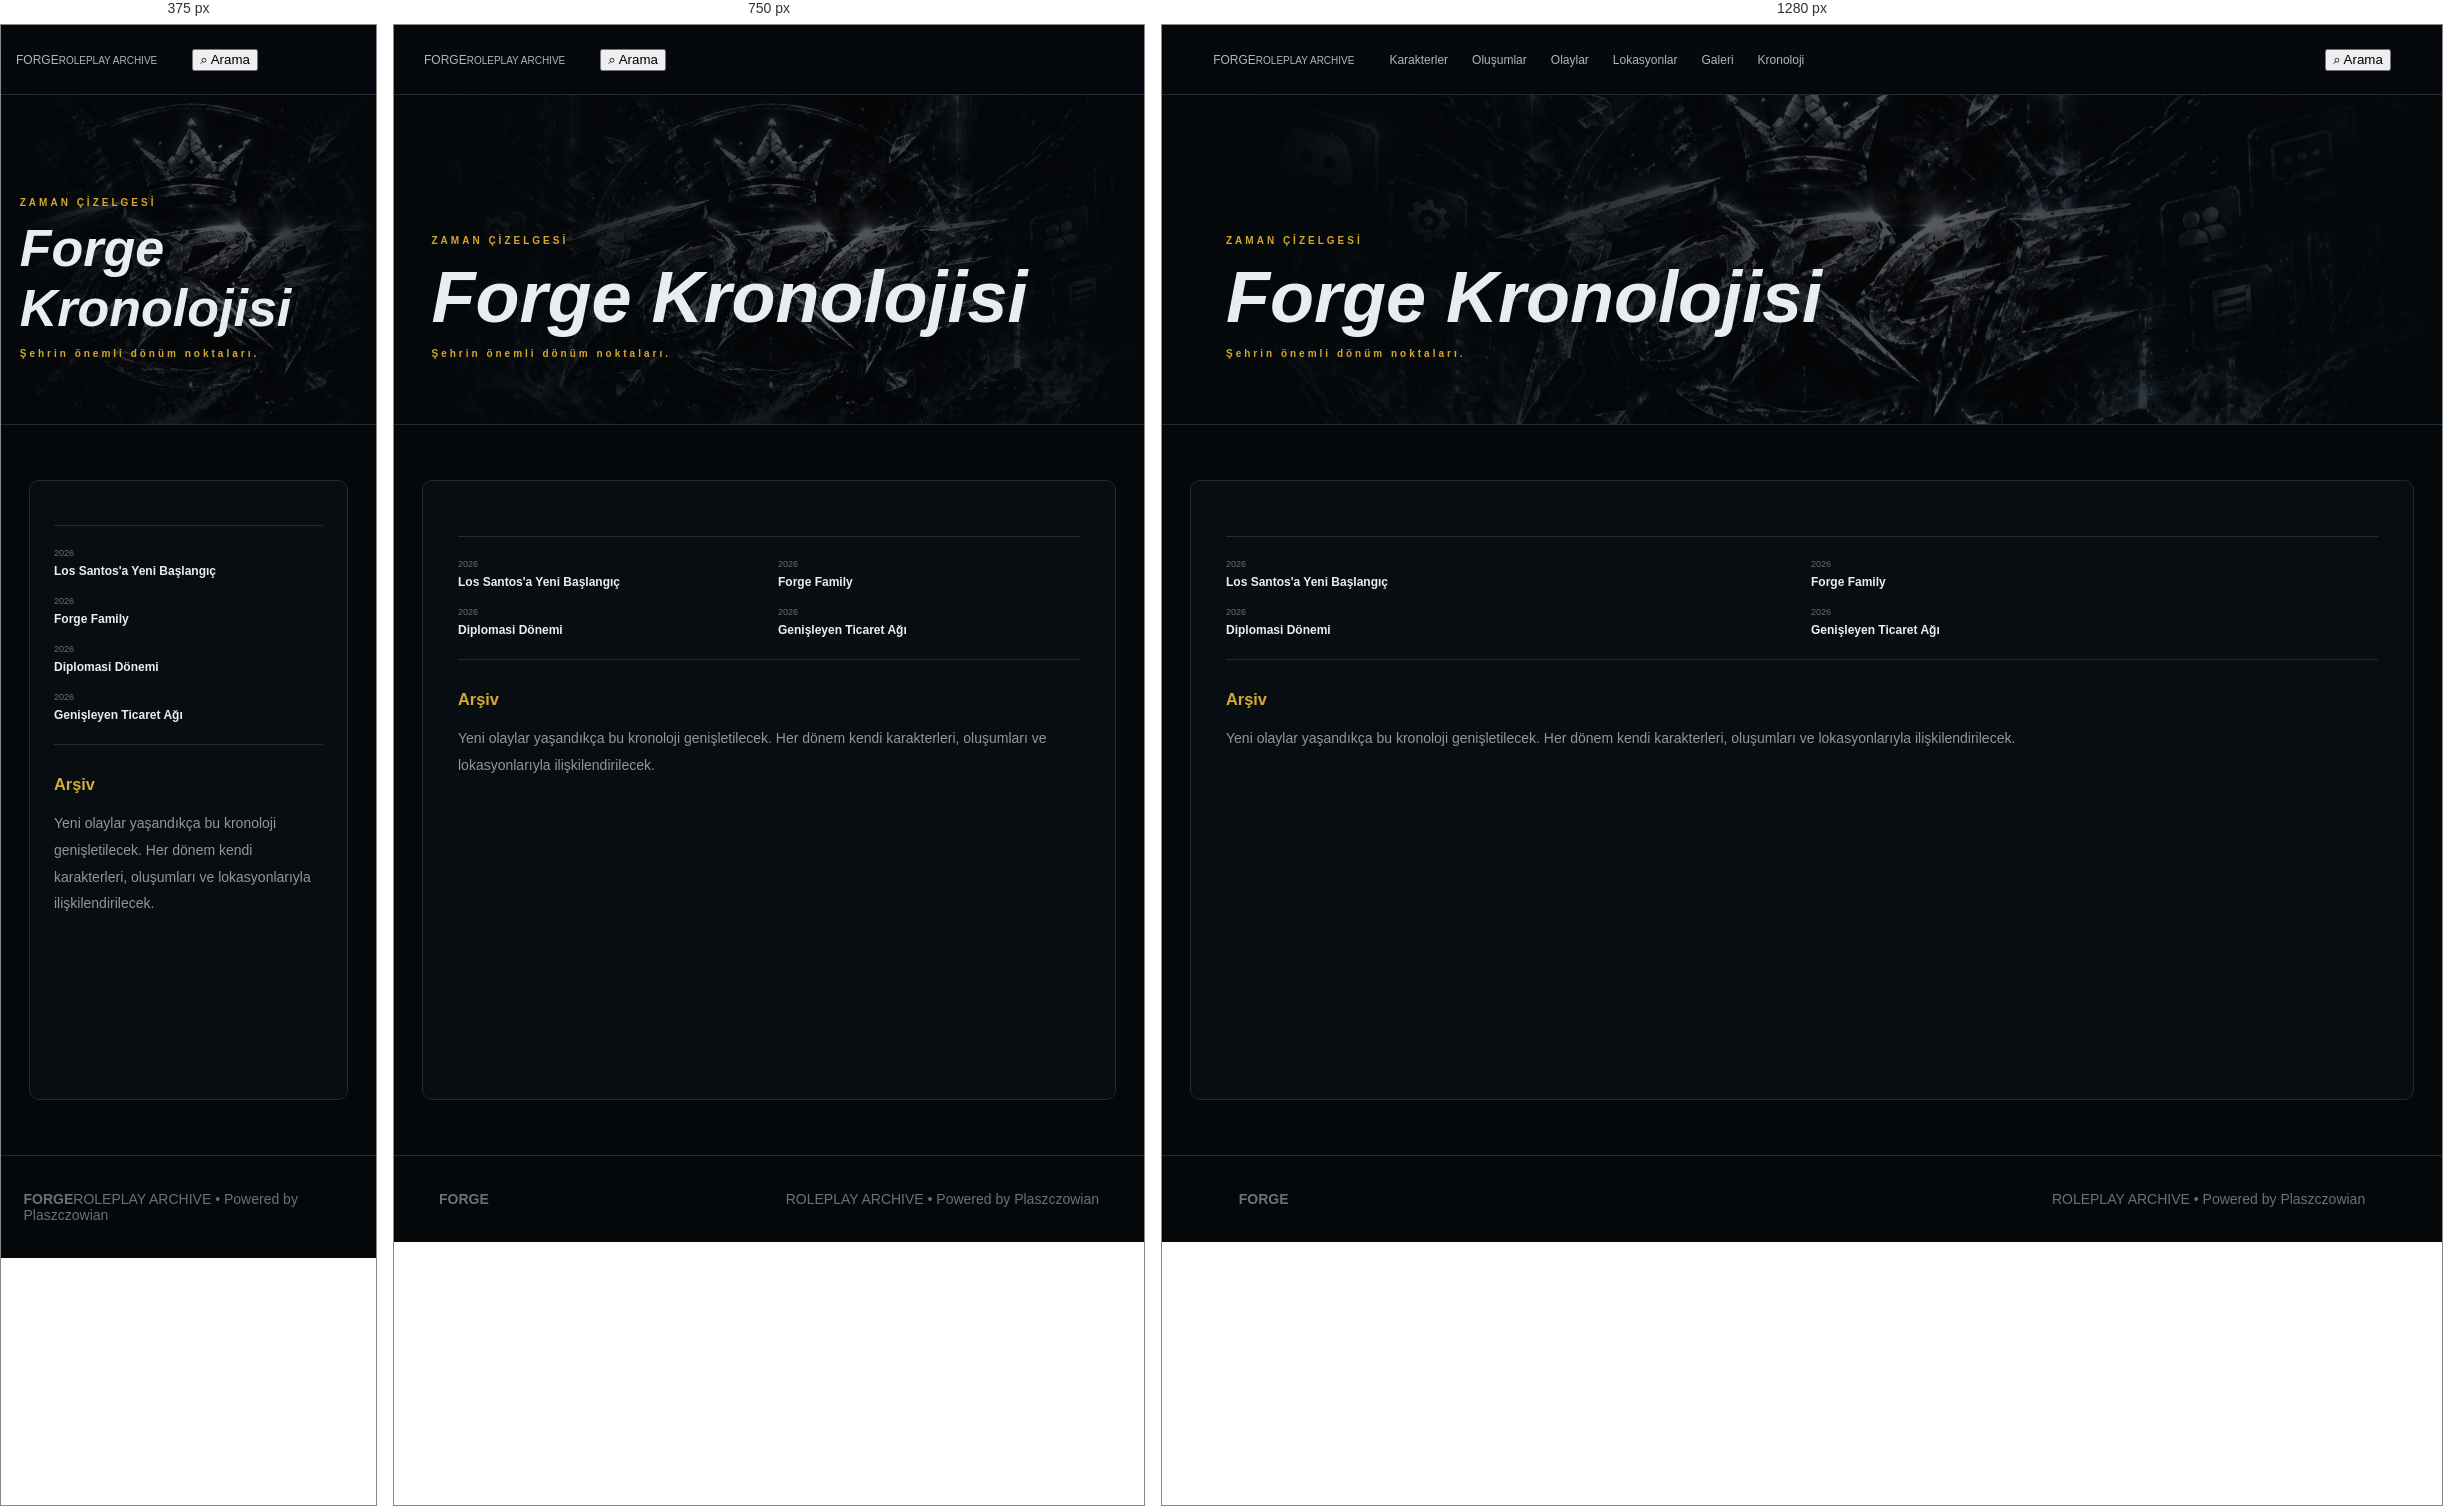
Rendered at 375 px, 750 px and 1280 px, left to right.

<!-- file: timeline.html -->
<!doctype html><html lang="tr"><head><meta charset="utf-8"><meta name="viewport" content="width=device-width,initial-scale=1"><title>Kronoloji — FORGE</title><link rel="stylesheet" href="style.css"></head><body><header>
<a class="logo" href="index.html"><span>FORGE</span><small>ROLEPLAY ARCHIVE</small></a>
<nav>
<a href="characters.html">Karakterler</a><a href="groups.html">Oluşumlar</a><a href="events.html">Olaylar</a>
<a href="locations.html">Lokasyonlar</a><a href="gallery.html">Galeri</a><a href="timeline.html">Kronoloji</a>
</nav><button onclick="openSearch()">⌕ Arama</button></header><section class="page-hero"><div><p>ZAMAN ÇİZELGESİ</p><h1>Forge Kronolojisi</h1><p>Şehrin önemli dönüm noktaları.</p></div></section><main class="archive-wrap"><div class="detail-box"><div class="detail-meta"><span>2026<b>Los Santos'a Yeni Başlangıç</b></span><span>2026<b>Forge Family</b></span><span>2026<b>Diplomasi Dönemi</b></span><span>2026<b>Genişleyen Ticaret Ağı</b></span></div><h3>Arşiv</h3><p>Yeni olaylar yaşandıkça bu kronoloji genişletilecek. Her dönem kendi karakterleri, oluşumları ve lokasyonlarıyla ilişkilendirilecek.</p></div></main><footer><b>FORGE</b><span>ROLEPLAY ARCHIVE • Powered by Plaszczowian</span></footer>
<dialog id="search"><button onclick="search.close()">×</button><h2>Arşivde ara</h2><input id="q" placeholder="Karakter, oluşum, olay..." /><div id="r"></div></dialog>
<script src="script.js"></script></body></html>

/* @media block from style.css */
@media(max-width:900px){header nav{display:none}.cards,.archive-grid{grid-template-columns:1fr 1fr}.detail-grid,.event,.intro{grid-template-columns:1fr}.hero h1{font-size:80px}.event-cover{min-height:350px}}

/* @media block from style.css */
@media(max-width:600px){.cards,.archive-grid,.gallery{grid-template-columns:1fr}.hero{height:500px;padding:25px}.hero h1{font-size:65px}.intro,main>section{padding:50px 18px}.stats{gap:15px;flex-wrap:wrap}footer{display:block}.detail{padding:30px 18px}.detail-box{padding:24px}.detail-meta{grid-template-columns:1fr}.page-hero h1{font-size:52px}.brand b{font-size:22px}.brand img{width:34px;height:34px}.gallery-item{height:260px}}

/* @media block from style.css */
@media(max-width:900px){
  .detail-cover,
  .event-cover{
    min-height:0;
  }
  .detail-cover img,
  .event-cover img{
    min-height:0;
  }
}

/* @media block from style.css */
@media(max-width:600px){
  .portrait{
    min-height:0;
  }
  .portrait img{
    min-height:0;
  }
}

/* @media block from style.css */
@media(max-width:900px){
  .archive-card .cover,
  .cards .pic,
  .gallery-item,
  .event-cover,
  .detail-cover,
  .portrait { height:auto !important; min-height:0 !important; }
}

/* @media block from style.css */
@media(max-width:600px){
  .archive-card .cover.landscape,
  .cards .pic.landscape,
  .gallery-item.landscape,
  .event-cover.landscape,
  .detail-cover.landscape,
  .portrait.landscape {height:210px !important;min-height:210px !important}
  .archive-card .cover.landscape img,
  .cards .pic.landscape img,
  .gallery-item.landscape img,
  .event-cover.landscape img,
  .detail-cover.landscape img,
  .portrait.landscape img {height:210px !important}
}

/* @media block from style.css */
@media(max-width:600px){
  .brand .brand-logo{width:105px;height:44px}
}

/* @media block from style.css */
@media(max-width:900px){
  .hero h1.hero-logo{font-size:80px}
}

/* @media block from style.css */
@media(max-width:600px){
  .hero h1.hero-logo{font-size:65px}
}